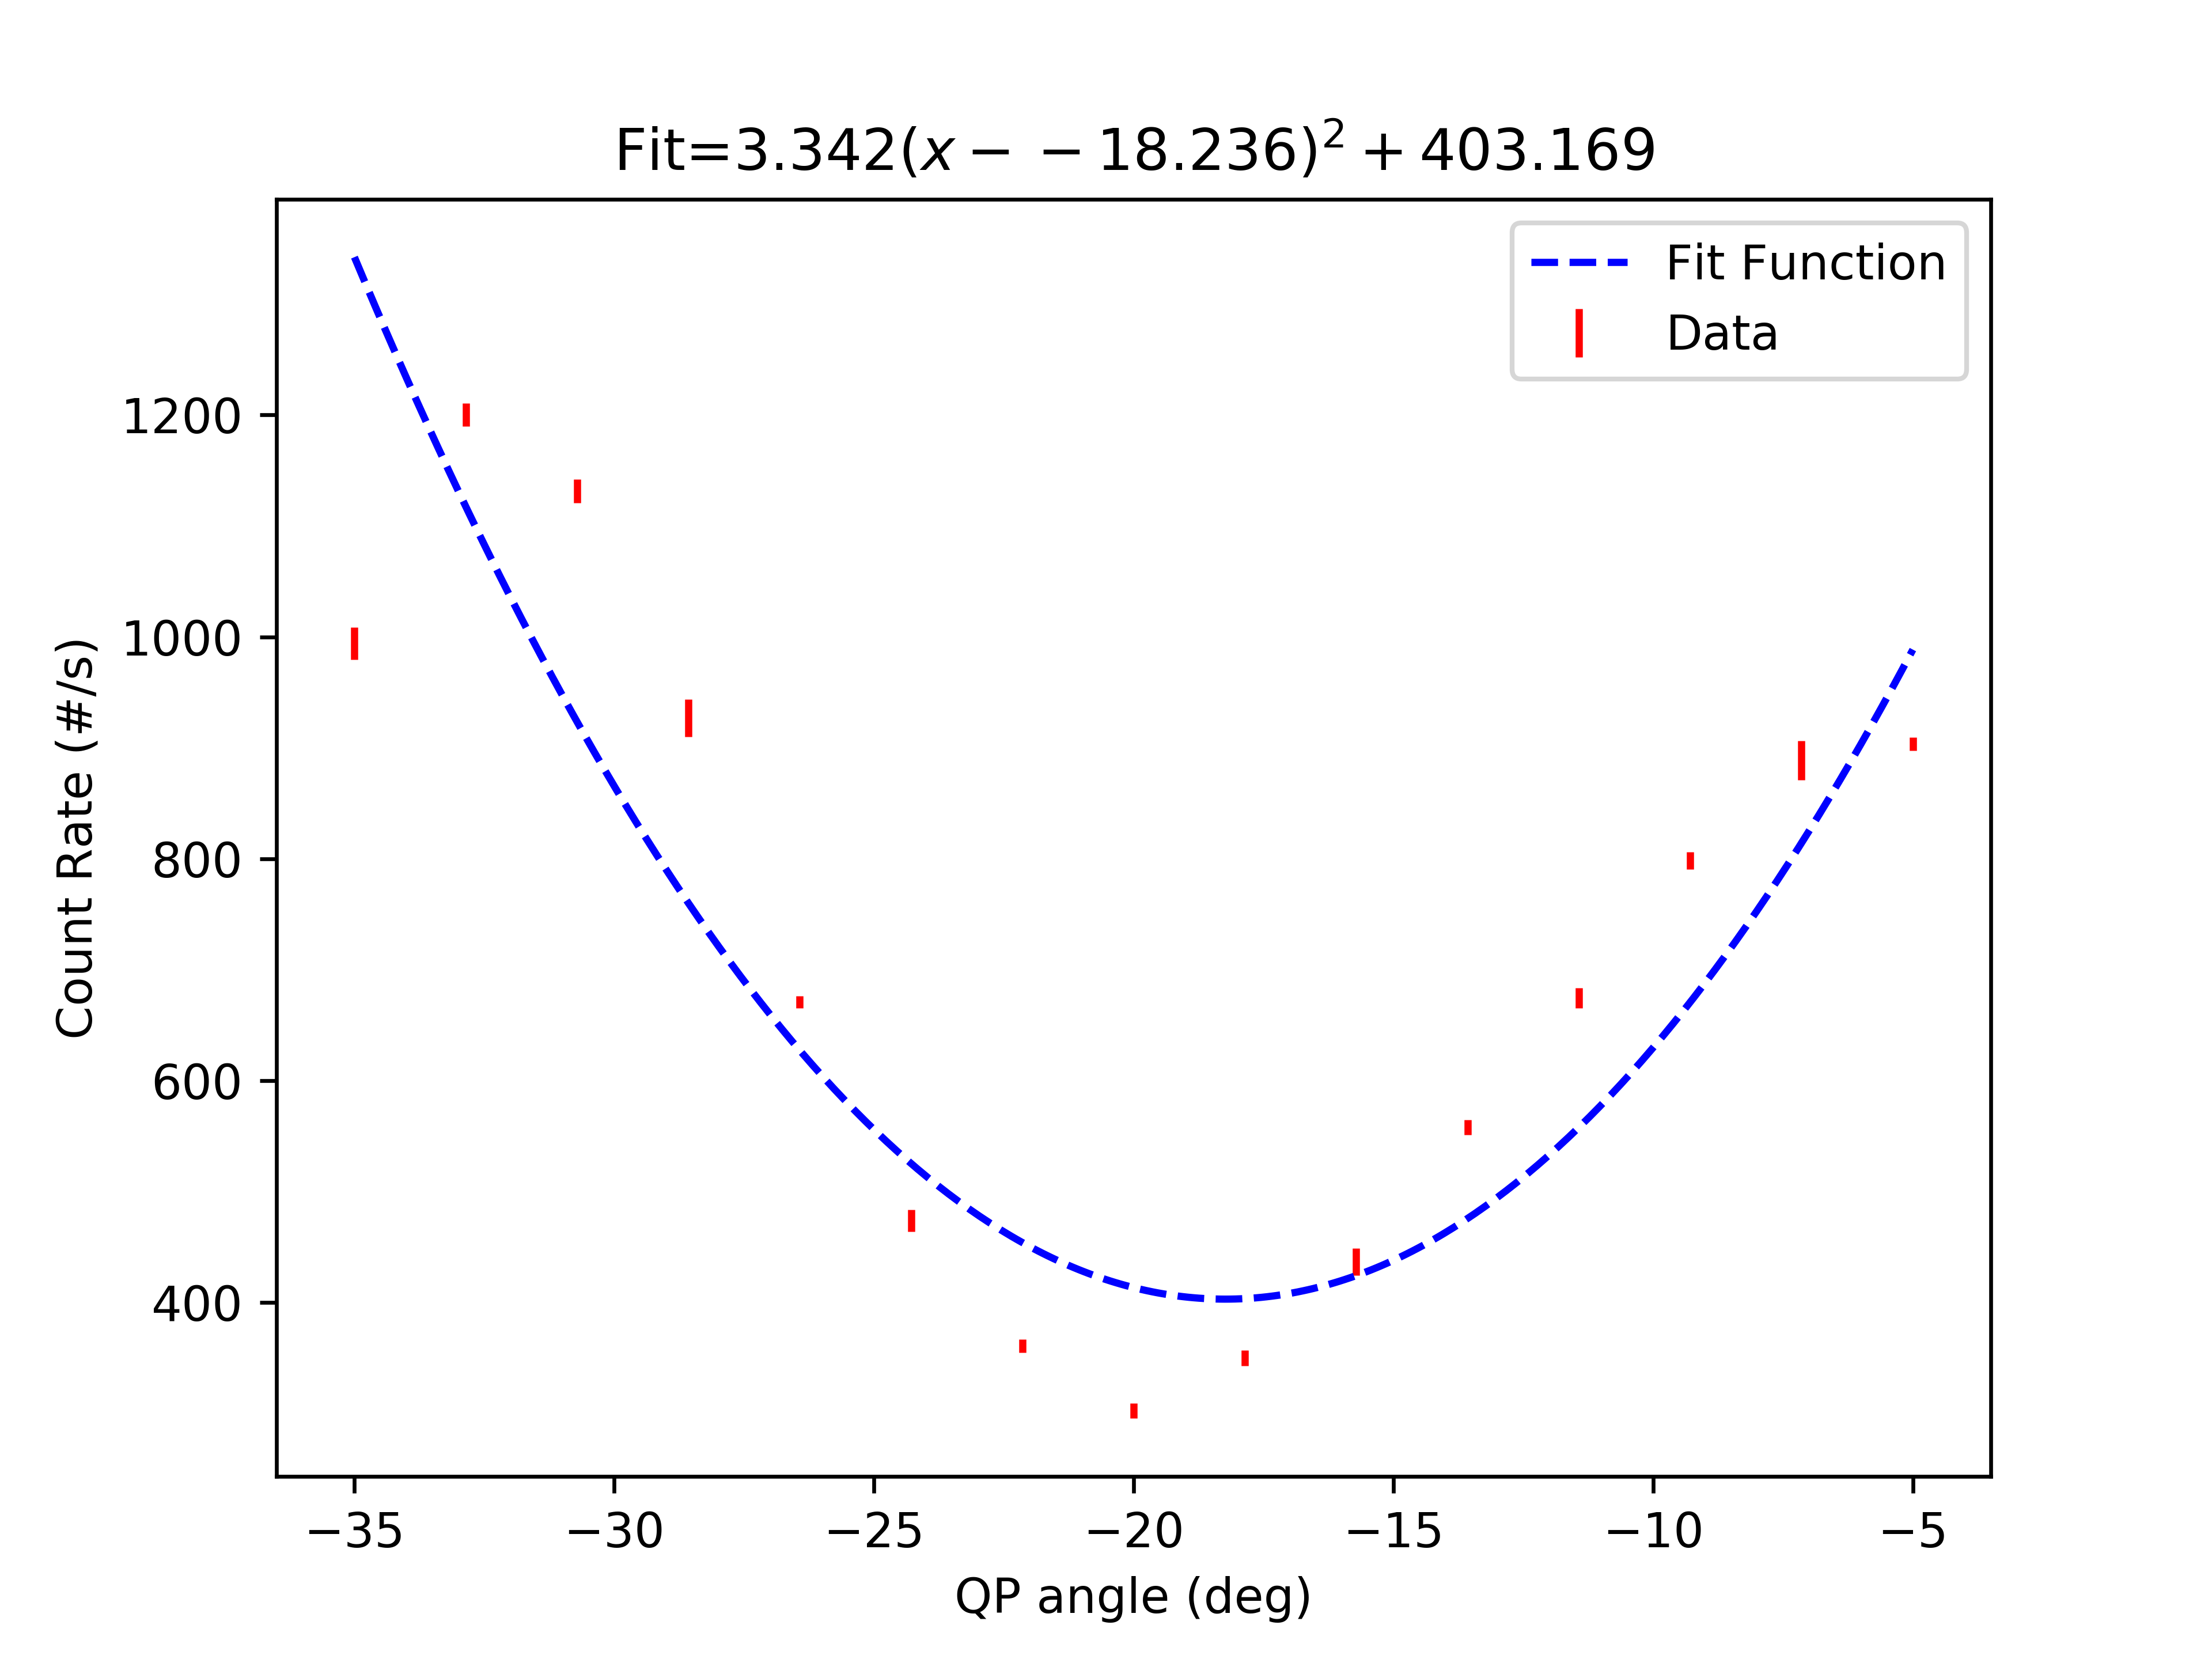

Source data for this figure (header and first rows):
start, stop, num_samp, samp_period, C_UV_HWP, C_QP, C_PCC, B_C_HWP, B_C_QWP, B_HWP, B_QWP, A_HWP, A_QWP, A, B, Ap, Bp, C4, C5, C6, C7, A_SEM, B_SEM, Ap_SEM
2025-05-22_17-04-15, 2025-05-22_17-04-20, 5, 1, -65.44, -35.01, 0.993, -0.002511, 44.99, 45, 0.002969, -15, -105, 23608, 22950, 0.0, 525.0, 994.2, 0.0, 0.0, 0.0, 77.46, 79.01, 0.0
2025-05-22_17-04-21, 2025-05-22_17-04-26, 5, 1, -65.44, -32.85, 0.993, -0.002511, 44.99, 45, 0.002969, -15, -105, 28671, 25989, 0.0, 496.2, 1200, 0.0, 0.0, 0.0, 67.94, 46.2, 0.0
2025-05-22_17-04-27, 2025-05-22_17-04-32, 5, 1, -65.44, -30.71, 0.993, -0.002511, 44.99, 45, 0.002969, -15, -105, 30344, 27135, 0.0, 514.8, 1131, 0.0, 0.4, 0.0, 82.75, 82.82, 0.0
2025-05-22_17-04-33, 2025-05-22_17-04-38, 5, 1, -65.44, -28.57, 0.993, -0.002511, 44.99, 45, 0.002969, -15, -105, 31159, 27696, 0.0, 507.0, 927.0, 0.0, 0.2, 0.0, 29.44, 67.32, 0.0
2025-05-22_17-04-39, 2025-05-22_17-04-44, 5, 1, -65.44, -26.43, 0.993, -0.002511, 44.99, 45, 0.002969, -15, -105, 30957, 28073, 0.0, 527.0, 671.0, 0.0, 0.0, 0.0, 88.97, 61.15, 0.0
2025-05-22_17-04-45, 2025-05-22_17-04-51, 5, 1, -65.44, -24.28, 0.993, -0.002511, 44.99, 45, 0.002969, -15, -105, 30362, 28391, 0.0, 517.8, 474.0, 0.0, 0.0, 0.0, 84.01, 81.55, 0.0
2025-05-22_17-04-52, 2025-05-22_17-04-57, 5, 1, -65.44, -22.13, 0.993, -0.002511, 44.99, 45, 0.002969, -15, -105, 29757, 28748, 0.0, 510.6, 361.0, 0.0, 0.2, 0.0, 81.46, 89.63, 0.0
2025-05-22_17-04-58, 2025-05-22_17-05-03, 5, 1, -65.44, -20.01, 0.993, -0.002511, 44.99, 45, 0.002969, -15, -105, 29009, 29076, 0.0, 514.2, 302.6, 0.0, 0.6, 0.0, 78.83, 77.12, 0.0
2025-05-22_17-05-04, 2025-05-22_17-05-09, 5, 1, -65.44, -17.86, 0.993, -0.002511, 44.99, 45, 0.002969, -15, -105, 28854, 29268, 0.0, 501.6, 350.2, 0.0, 0.0, 0.0, 11.01, 34.06, 0.0
2025-05-22_17-05-11, 2025-05-22_17-05-16, 5, 1, -65.44, -15.71, 0.993, -0.002511, 44.99, 45, 0.002969, -15, -105, 28702, 29479, 0.0, 518.8, 436.6, 0.0, 0.2, 0.0, 117.7, 106.6, 0.0
2025-05-22_17-05-17, 2025-05-22_17-05-22, 5, 1, -65.44, -13.57, 0.993, -0.002511, 44.99, 45, 0.002969, -15, -105, 28646, 29735, 0.0, 510.2, 558.2, 0.0, 0.0, 0.0, 77.22, 62.4, 0.0
2025-05-22_17-05-24, 2025-05-22_17-05-29, 5, 1, -65.44, -11.42, 0.993, -0.002511, 44.99, 45, 0.002969, -15, -105, 28760, 29506, 0.0, 526.4, 674.4, 0.0, 0.0, 0.0, 59.06, 81.42, 0.0
2025-05-22_17-05-30, 2025-05-22_17-05-35, 5, 1, -65.44, -9.279, 0.993, -0.002511, 44.99, 45, 0.002969, -15, -105, 28797, 29382, 0.0, 496.2, 798.2, 0.0, 0.2, 0.0, 63.42, 65.12, 0.0
2025-05-22_17-05-36, 2025-05-22_17-05-41, 5, 1, -65.44, -7.134, 0.993, -0.002511, 44.99, 45, 0.002969, -15, -105, 29115, 29475, 0.0, 515.6, 888.8, 0.0, 0.0, 0.0, 81.07, 47.45, 0.0
2025-05-22_17-05-42, 2025-05-22_17-05-48, 5, 1, -65.44, -4.995, 0.993, -0.002511, 44.99, 45, 0.002969, -15, -105, 29017, 28952, 0.0, 526.2, 903.6, 0.0, 0.0, 0.0, 73.26, 83.75, 0.0
